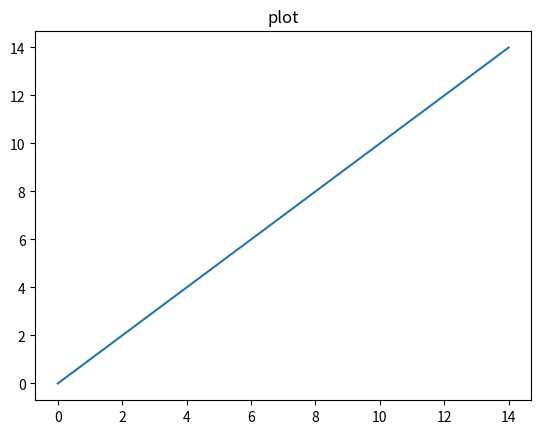
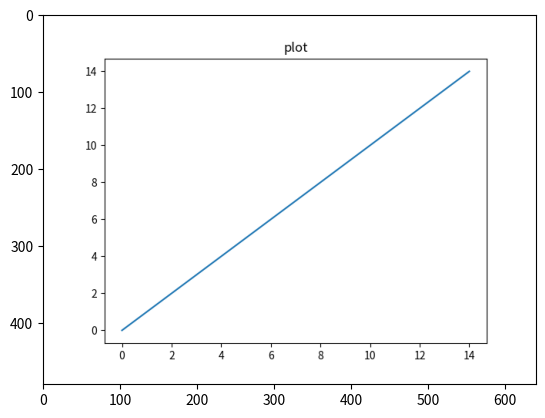

Write Python code to recreate these figures, in order.
import os

import numpy as np
from matplotlib import pyplot as plt
# import matplotlib
# matplotlib.use('QtAgg')


def plot_loss(loss_list, title=None, save_path=None, show=True):
    if len(loss_list) == 0:
        return
    fig = plt.figure()
    ax = fig.add_subplot()
    ax.plot(np.arange(len(loss_list)) + 1, loss_list)
    if title is None:
        title = 'plot'
    ax.set_title(title)
    fig.canvas.draw()
    fig_array = np.array(fig.canvas.renderer.buffer_rgba())
    if save_path is not None:
        plt.savefig(save_path)
    if show:
        plt.show()
    return fig_array, fig


def plot_signal(signal, title=None, save_path=None, show=True):
    if len(signal) == 0:
        return
    fig = plt.figure()
    ax = fig.add_subplot()
    ax.plot(np.arange(len(signal)), signal)
    if title is None:
        title = 'plot'
    ax.set_title(title)
    fig.canvas.draw()
    fig_array = np.array(fig.canvas.renderer.buffer_rgba())
    if save_path is not None:
        os.makedirs(os.path.dirname(save_path), exist_ok=True)
        plt.savefig(save_path)
    if show:
        plt.show()
    return fig_array, fig


def plot_multiple_signal(signal_list, title=None, save_path=None, show=True, signal_len_per_inch=100):
    signal_len = len(signal_list[0])
    fig = plt.figure(figsize=[signal_len / signal_len_per_inch, 4.8])
    ax = fig.add_subplot()
    if title is None:
        title = 'plot'
    ax.set_title(title)

    fig_array_list = []
    for signal in signal_list:
        if len(signal) == 0:
            continue
        ax.plot(np.arange(len(signal)), signal)
        fig.canvas.draw()
        fig_array = np.array(fig.canvas.renderer.buffer_rgba())
        fig_array_list.append(fig_array)

    if save_path is not None:
        os.makedirs(os.path.dirname(save_path), exist_ok=True)
        plt.savefig(save_path)
    if show:
        plt.show()
    plt.clf()
    return fig_array_list, fig


if __name__ == '__main__':
    signal = np.arange(15)
    fig_array, fig = plot_signal(signal, show=True)
    print(fig_array)
    plt.imshow(fig_array)
    plt.show()
